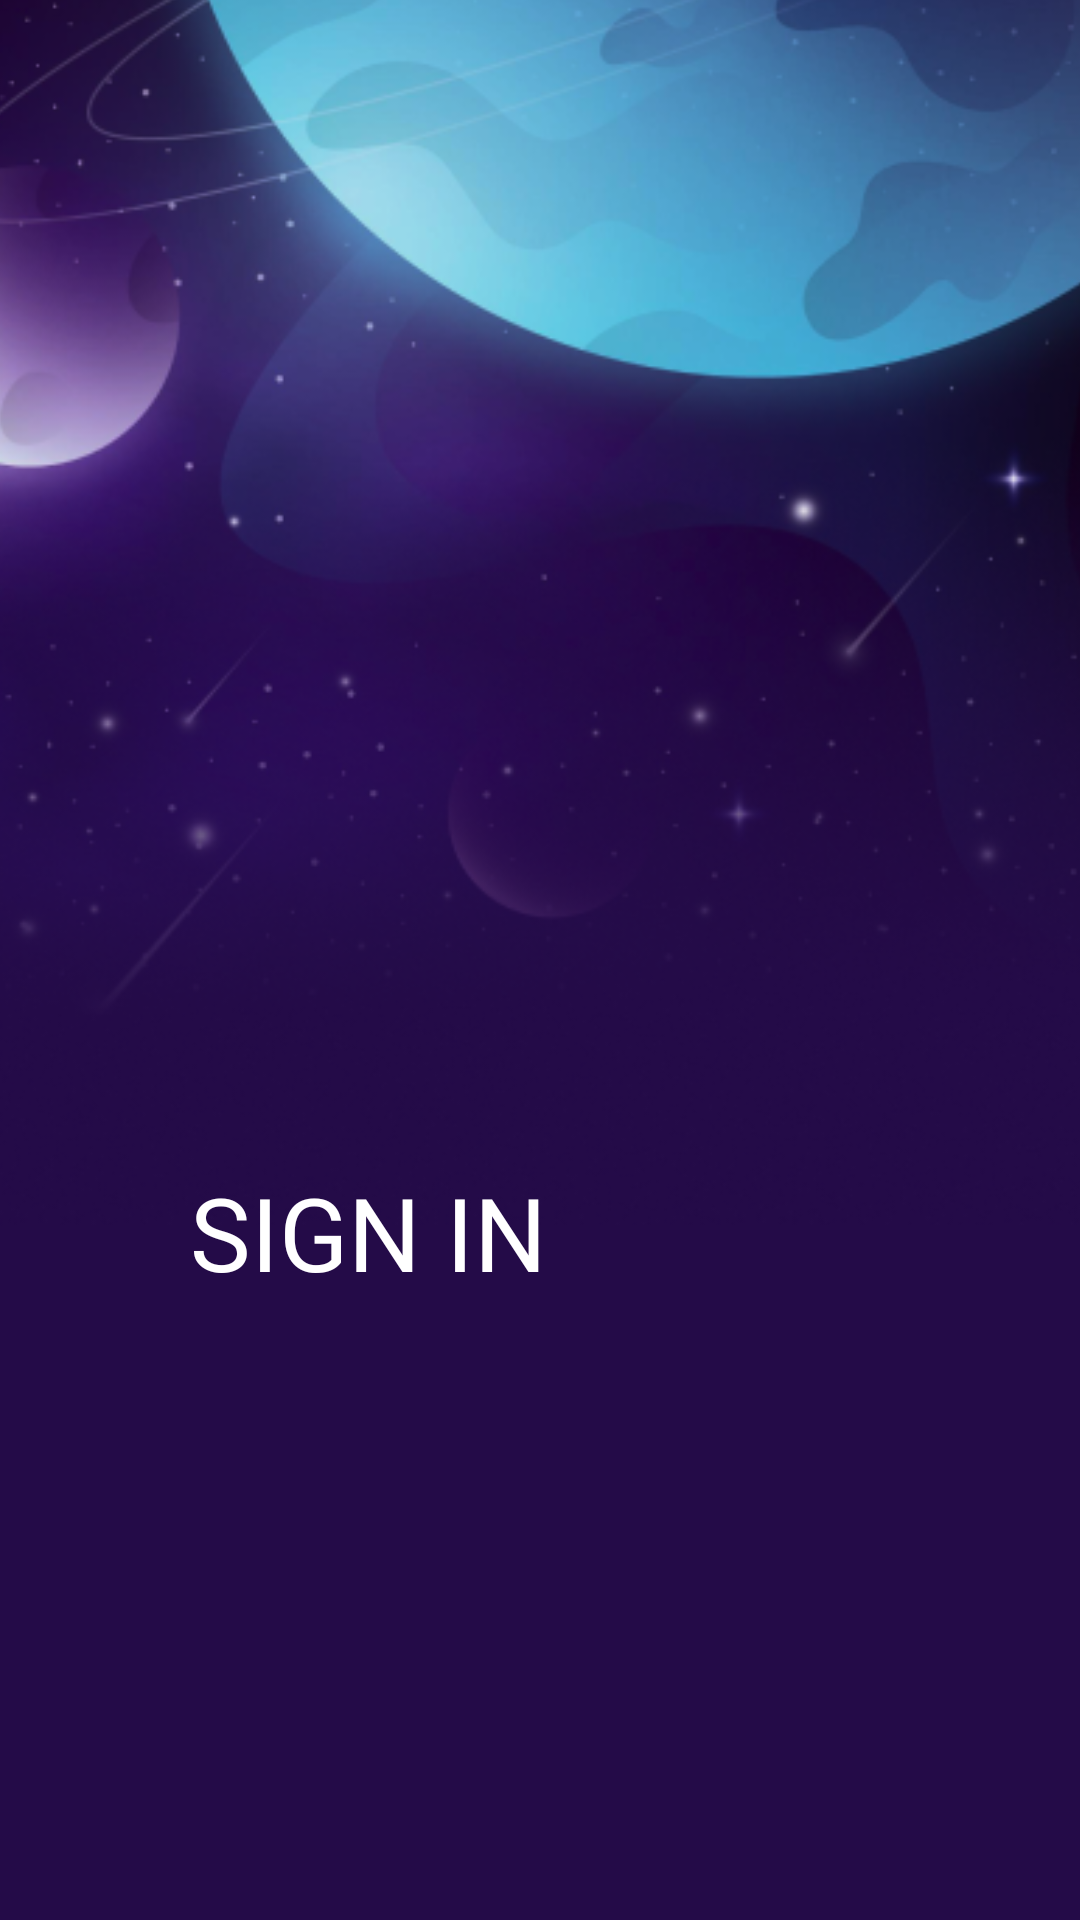

Produce the Android XML layout that renders to this screen, including the resource entries it uses.
<!-- AndroidManifest.xml: application theme Theme.CP12S -->
<!-- res/layout/activity_main2.xml -->
<?xml version="1.0" encoding="utf-8"?>
<androidx.constraintlayout.widget.ConstraintLayout xmlns:android="http://schemas.android.com/apk/res/android"
    xmlns:app="http://schemas.android.com/apk/res-auto"
    xmlns:tools="http://schemas.android.com/tools"
    android:id="@+id/main"
    android:layout_width="match_parent"
    android:layout_height="match_parent"
    tools:context=".MainActivity2">

    <ImageView
        android:id="@+id/imageView"
        android:layout_width="418dp"
        android:layout_height="871dp"
        app:layout_constraintBottom_toBottomOf="parent"
        app:layout_constraintEnd_toEndOf="parent"
        app:layout_constraintStart_toStartOf="parent"
        app:layout_constraintTop_toTopOf="parent"
        app:layout_constraintVertical_bias="0.545"
        app:srcCompat="@drawable/bg2" />

    <TextView
        android:id="@+id/textView2"
        android:layout_width="wrap_content"
        android:layout_height="wrap_content"
        android:layout_marginTop="388dp"
        android:text="SIGN IN"
        android:textColor="#FFFFFF"
        android:textSize="34sp"
        app:layout_constraintEnd_toEndOf="parent"
        app:layout_constraintHorizontal_bias="0.263"
        app:layout_constraintStart_toStartOf="parent"
        app:layout_constraintTop_toTopOf="parent" />

</androidx.constraintlayout.widget.ConstraintLayout>
<!-- resources referenced by this layout -->
<resources>
  <!-- drawable bg2: png bitmap (drawable, 212806 bytes) -->
  <style name="Theme.CP12S" parent="Base.Theme.CP12S" />
  <style name="Base.Theme.CP12S" parent="Theme.Material3.DayNight.NoActionBar">
          
          
      </style>
</resources>
